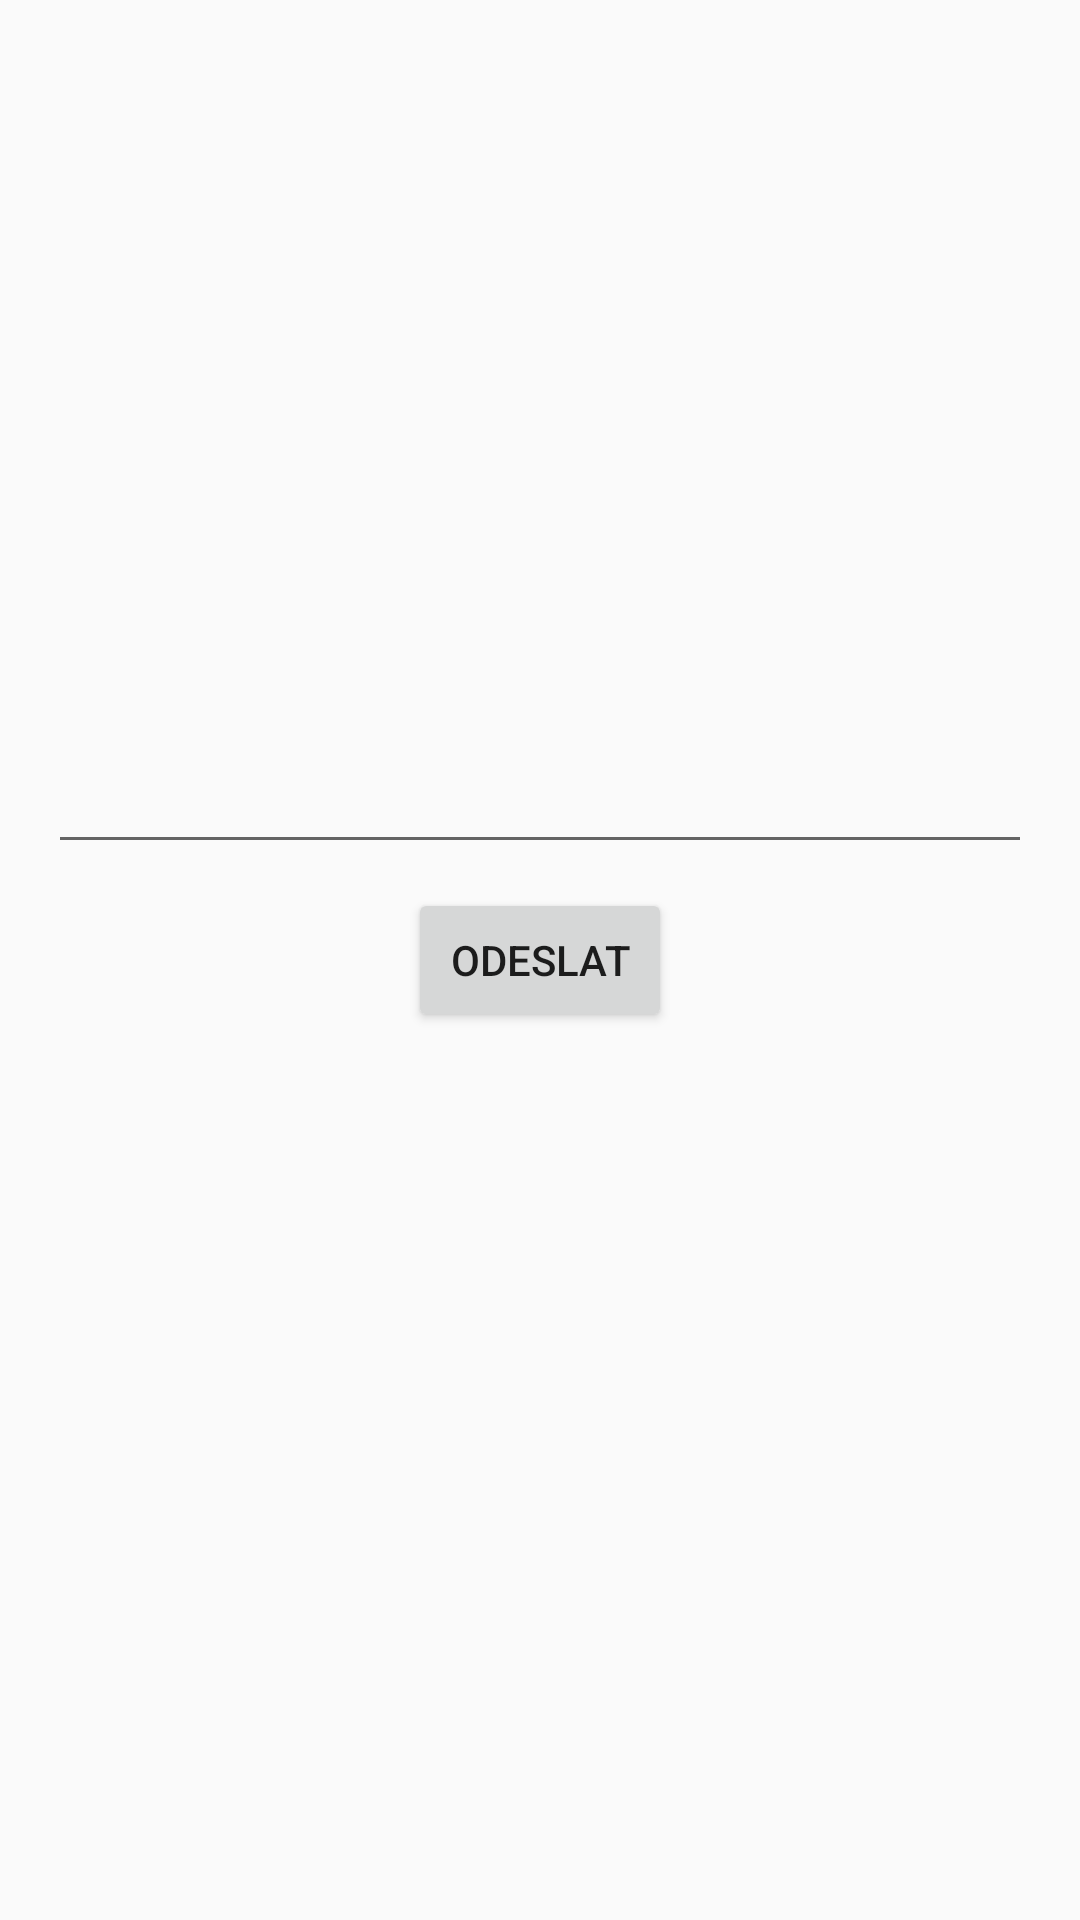

Android layout source for this screen:
<!-- AndroidManifest.xml: application theme Theme.AppCompat.DayNight.NoActionBar -->
<!-- res/layout/activity_admin.xml -->
<?xml version="1.0" encoding="utf-8"?>
<androidx.constraintlayout.widget.ConstraintLayout xmlns:android="http://schemas.android.com/apk/res/android"
    xmlns:app="http://schemas.android.com/apk/res-auto"
    xmlns:tools="http://schemas.android.com/tools"
    android:layout_width="match_parent"
    android:layout_height="match_parent"
    tools:context=".AdminActivity">

    <EditText
        android:id="@+id/etZadat"
        android:layout_width="0dp"
        android:layout_height="0dp"
        android:layout_marginStart="16dp"
        android:layout_marginTop="16dp"
        android:layout_marginEnd="16dp"
        android:layout_marginBottom="8dp"
        android:ems="10"
        android:inputType="textMultiLine"
        app:layout_constraintBottom_toTopOf="@+id/btnOdeslat"
        app:layout_constraintEnd_toEndOf="parent"
        app:layout_constraintStart_toStartOf="parent"
        app:layout_constraintTop_toTopOf="parent"
        android:importantForAutofill="no"
        tools:ignore="LabelFor" />

    <TextView
        android:id="@+id/tvZkontrolovat"
        android:layout_width="0dp"
        android:layout_height="0dp"
        android:layout_marginStart="16dp"
        android:layout_marginTop="8dp"
        android:layout_marginEnd="16dp"
        android:layout_marginBottom="16dp"
        app:layout_constraintBottom_toBottomOf="parent"
        app:layout_constraintEnd_toEndOf="parent"
        app:layout_constraintStart_toStartOf="parent"
        app:layout_constraintTop_toBottomOf="@+id/btnOdeslat" />

    <Button
        android:id="@+id/btnOdeslat"
        android:layout_width="wrap_content"
        android:layout_height="wrap_content"
        android:text="@string/odeslat"
        app:layout_constraintBottom_toBottomOf="parent"
        app:layout_constraintEnd_toEndOf="parent"
        app:layout_constraintStart_toStartOf="parent"
        app:layout_constraintTop_toTopOf="parent" />
</androidx.constraintlayout.widget.ConstraintLayout>
<!-- resources referenced by this layout -->
<resources>
  <string name="odeslat">Odeslat</string>
</resources>
